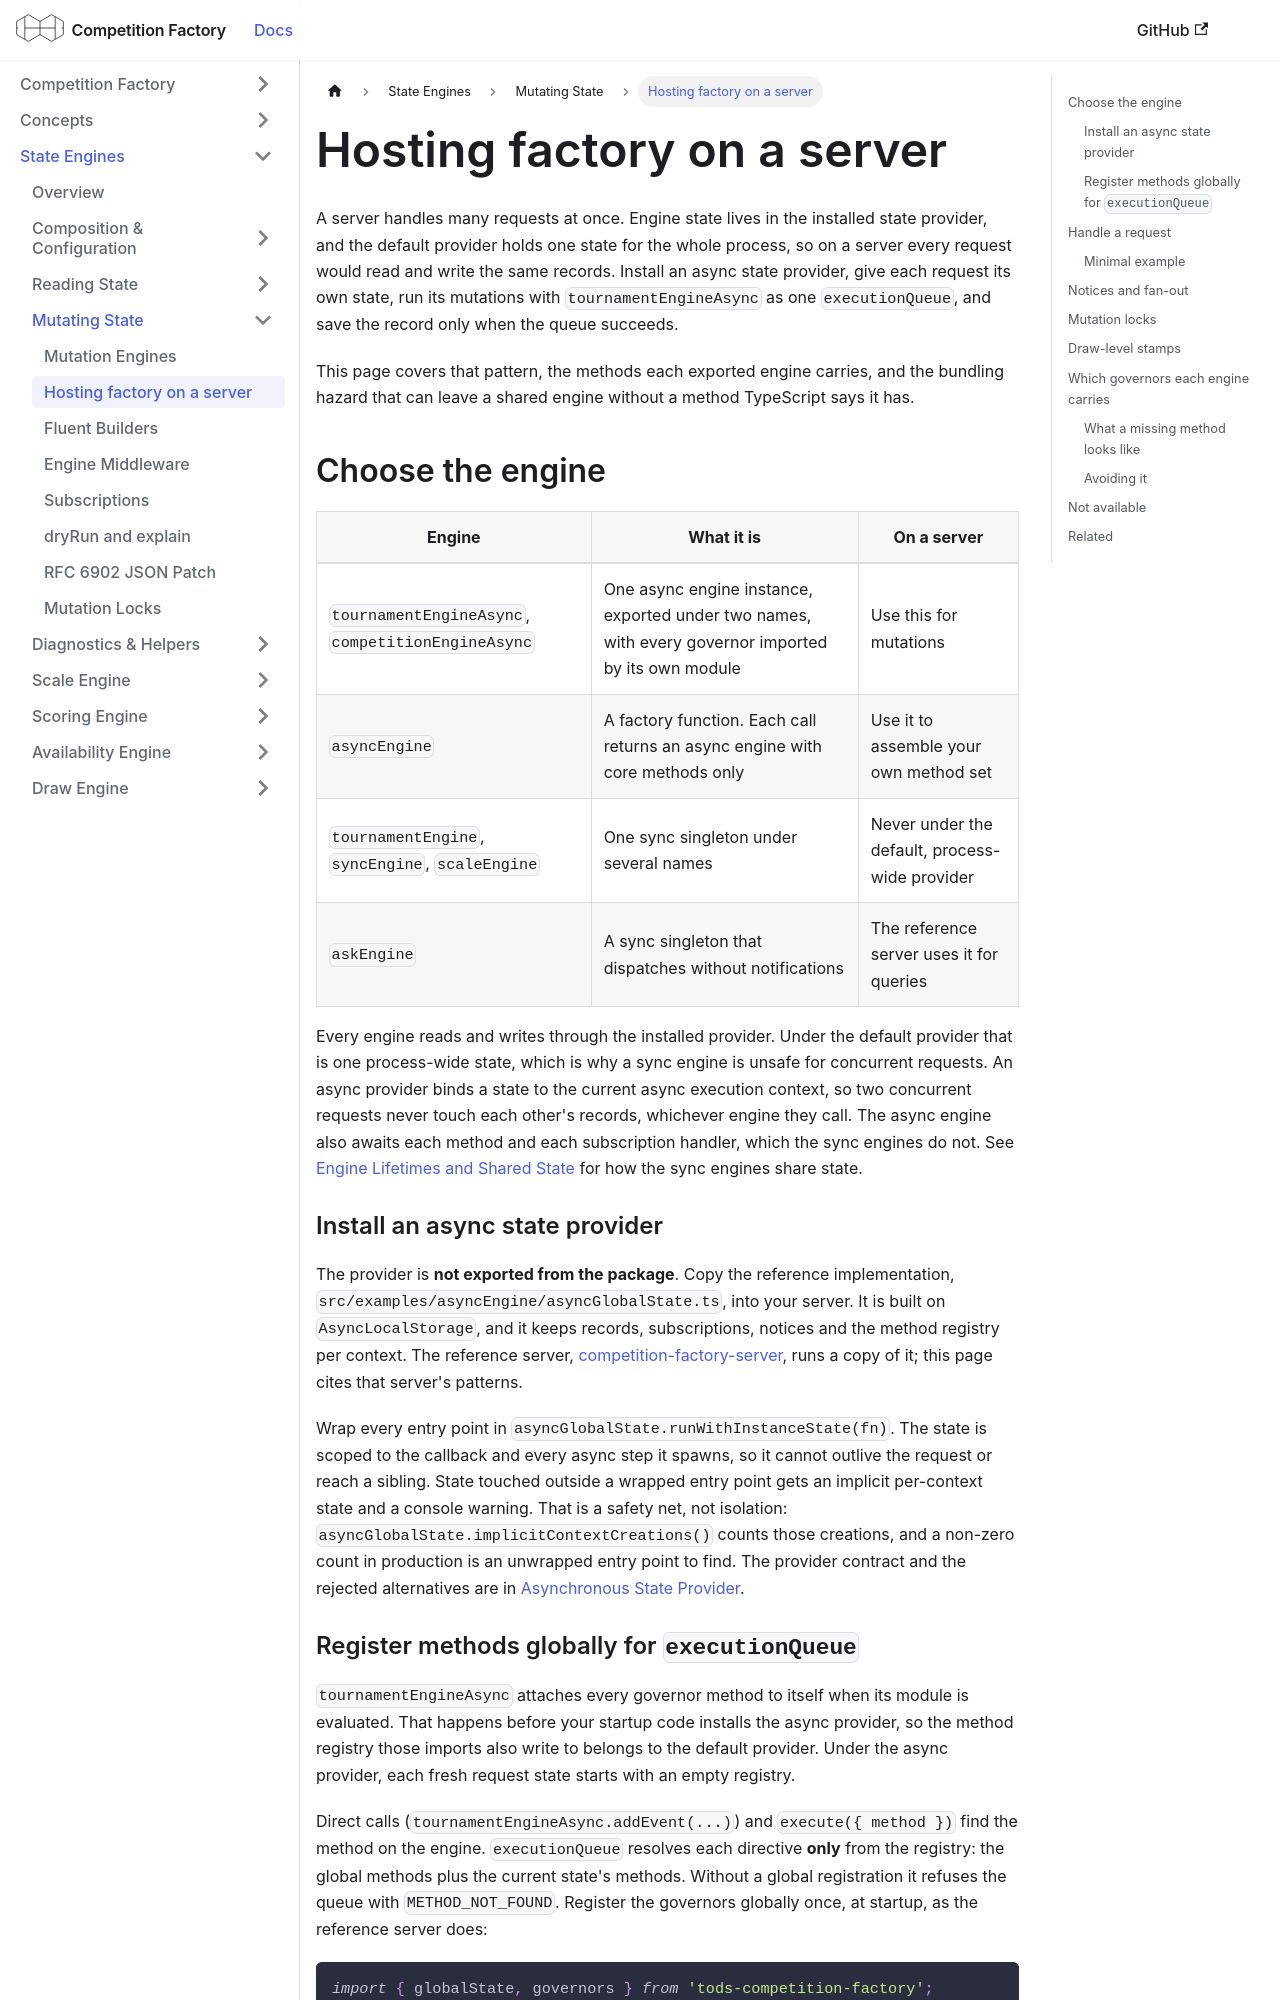

repository: CourtHive/competition-factory · page: docs/engines/hosting-on-a-server/index.html · generator: docusaurus

---
title: Hosting factory on a server
---

A server handles many requests at once. Engine state lives in the installed state provider, and the default provider
holds one state for the whole process, so on a server every request would read and write the same records. Install an
async state provider, give each request its own state, run its mutations with `tournamentEngineAsync` as one
`executionQueue`, and save the record only when the queue succeeds.

This page covers that pattern, the methods each exported engine carries, and the bundling hazard that can leave a
shared engine without a method TypeScript says it has.

## Choose the engine

| Engine                                            | What it is                                                                                          | On a server                                    |
| ------------------------------------------------- | --------------------------------------------------------------------------------------------------- | ---------------------------------------------- |
| `tournamentEngineAsync`, `competitionEngineAsync` | One async engine instance, exported under two names, with every governor imported by its own module | Use this for mutations                         |
| `asyncEngine`                                     | A factory function. Each call returns an async engine with core methods only                        | Use it to assemble your own method set         |
| `tournamentEngine`, `syncEngine`, `scaleEngine`   | One sync singleton under several names                                                              | Never under the default, process-wide provider |
| `askEngine`                                       | A sync singleton that dispatches without notifications                                              | The reference server uses it for queries       |

Every engine reads and writes through the installed provider. Under the default provider that is one process-wide
state, which is why a sync engine is unsafe for concurrent requests. An async provider binds a state to the current
async execution context, so two concurrent requests never touch each other's records, whichever engine they call. The
async engine also awaits each method and each subscription handler, which the sync engines do not. See
[Engine Lifetimes and Shared State](./custom-engines.md#engine-lifetimes-and-shared-state) for how the sync engines share
state.

### Install an async state provider

The provider is **not exported from the package**. Copy the reference implementation,
`src/examples/asyncEngine/asyncGlobalState.ts`, into your server. It is built on `AsyncLocalStorage`, and it keeps
records, subscriptions, notices and the method registry per context. The reference server,
[competition-factory-server](https://github.com/CourtHive/competition-factory-server), runs a copy of it; this
page cites that server's patterns.

Wrap every entry point in `asyncGlobalState.runWithInstanceState(fn)`. The state is scoped to the callback and every
async step it spawns, so it cannot outlive the request or reach a sibling. State touched outside a wrapped entry point
gets an implicit per-context state and a console warning. That is a safety net, not isolation:
`asyncGlobalState.implicitContextCreations()` counts those creations, and a non-zero count in production is an
unwrapped entry point to find. The provider contract and the rejected alternatives are in
[Asynchronous State Provider](./mutation-engines.md#asynchronous-state-provider).
